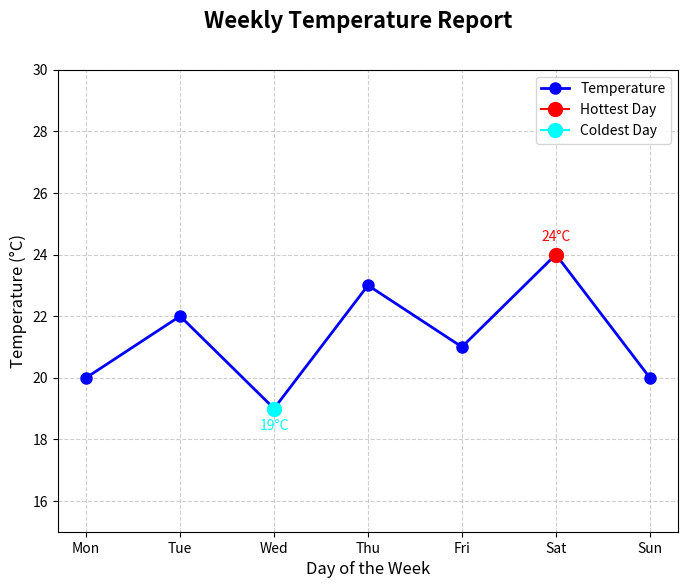

This chart was generated by the following Python code:
import matplotlib.pyplot as plt


def plot_weekly_temperatures(temperatures, days):
    """
    Plots temperature readings over a week, highlighting the hottest and coldest days.

    Parameters:
        temperatures (list of int): Temperature values for each day.
        days (list of str): Corresponding day names.
    """
    fig, ax = plt.subplots(figsize=(8, 6))

    ax.plot(
        days, temperatures, color='blue', marker='o', linestyle='-', linewidth=2, markersize=8, label='Temperature')

    ax.set_ylim(15, 30)

    fig.suptitle("Weekly Temperature Report", fontsize=16, fontweight='bold')

    ax.set_xlabel("Day of the Week", fontsize=12)
    ax.set_ylabel("Temperature (°C)", fontsize=12)
    ax.grid(True, linestyle='--', alpha=0.6)

    max_temp = max(temperatures)
    min_temp = min(temperatures)
    max_day = days[temperatures.index(max_temp)]
    min_day = days[temperatures.index(min_temp)]

    ax.plot(
        max_day, max_temp, marker='o', color='red', markersize=10, label='Hottest Day')

    ax.annotate(
        f'{max_temp}°C', xy=(max_day, max_temp), xytext=(0, 10), textcoords='offset points', ha='center', color='red', fontsize=10)

    ax.plot(
        min_day, min_temp, marker='o', color='cyan', markersize=10, label='Coldest Day')
    ax.annotate(
        f'{min_temp}°C', xy=(min_day, min_temp), xytext=(0, -15), textcoords='offset points', ha='center', color='cyan', fontsize=10)

    ax.legend()

    plt.show()


if __name__ == '__main__':
    days = ['Mon', 'Tue', 'Wed', 'Thu', 'Fri', 'Sat', 'Sun']
    temperatures = [20, 22, 19, 23, 21, 24, 20]

    plot_weekly_temperatures(temperatures, days)
